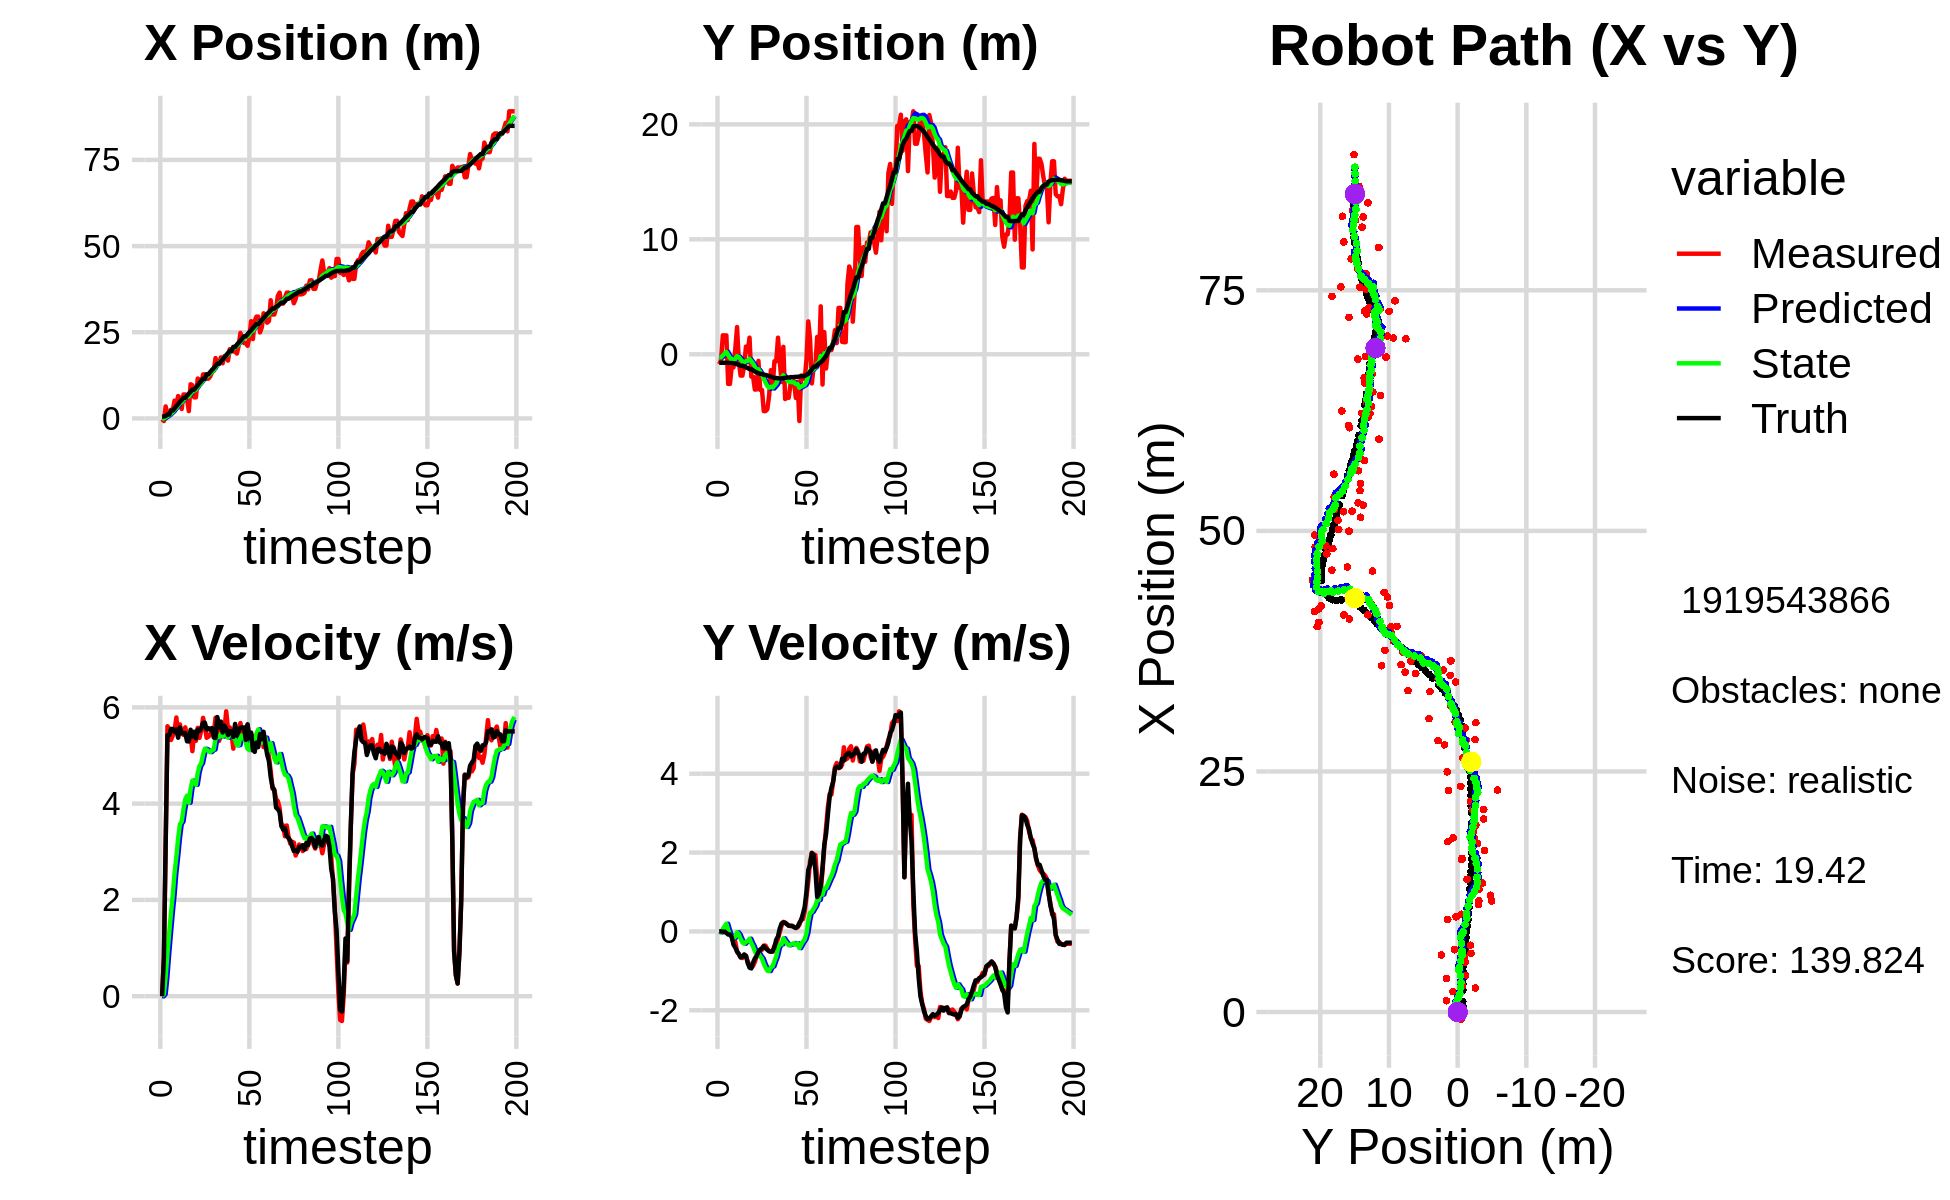

Values plotted in this chart, from the file beside it:
4.746300009289953353e-02, -3.058833718473468632e+00, 0.000000000000000000e+00, 0.000000000000000000e+00, 0.000000000000000000e+00, 0.000000000000000000e+00, 0.000000000000000000e+00, 0.000000000000000000e+00, 3.457801079937334460e-03, -1.963826962972071988e-01, 0.000000000000000000e+00, 0.000000000000000000e+00, 5.481172206740877462e-01, -7.397347682956489923e-01, 0.000000000000000000e+00, 0.000000000000000000e+00, 0.000000000000000000e+00, -7.185314316302537918e-04
-2.068545215826335937e-01, -8.602408686446808561e-01, 0.000000000000000000e+00, -0.000000000000000000e+00, 3.457801079937334460e-03, -1.963826962972071988e-01, 0.000000000000000000e+00, 0.000000000000000000e+00, -1.190750866941538665e-02, -2.425028912351513966e-01, -2.661235000182844267e-03, -1.631167820243945021e-02, 5.481172206740877462e-01, -7.397347682956489923e-01, 0.000000000000000000e+00, 0.000000000000000000e+00, 0.000000000000000000e+00, 1.034141314448788762e-04
-7.624967691432259498e-01, -5.166834293790782962e-01, 7.929999801883274024e-01, -6.477513660053980124e-05, -1.217363216943367042e-02, -2.441340590553953416e-01, -2.661235000182844267e-03, -1.631167820243945021e-02, -5.103707831803123290e-02, -2.643785922325573856e-01, 4.168328976742135400e-02, -2.410994097680144513e-02, 5.481172206740877462e-01, -7.397347682956489923e-01, 8.000000000000000444e-01, 0.000000000000000000e+00, 8.000000119209289551e-01, 8.168365457095205784e-05
3.474924147234360383e+00, 1.646630309813334803e+00, 3.106996695142003162e+00, -4.608216605473569767e-03, -4.686874934128909542e-02, -2.667895863302375270e-01, 4.168328976742135400e-02, -2.410994097680144513e-02, 3.323347421960228809e-01, -1.068301491746588283e-01, 4.101726099859639985e-01, 5.821062104283175609e-02, 6.878648403098636122e-01, -7.398490682497260718e-01, 3.200000000000000178e+00, -3.000000000000000062e-03, 3.200000047683715820e+00, 1.483172876760363579e-03
1.168248389639968243e+00, 1.641319797220207599e+00, 5.607996607964391700e+00, -5.984998446691230933e-03, 3.733520031946192530e-01, -1.010090870703756472e-01, 4.101726099859639985e-01, 5.821062104283175609e-02, 6.398386767345415338e-01, 4.983211886433300264e-02, 8.881726158489471334e-01, 1.318837078327263768e-01, 1.115610659412336947e+00, -7.401492148125567994e-01, 5.423000000000000043e+00, -1.000000000000000021e-02, 5.422999858856201172e+00, 1.067225355654954910e-03
1.168248389639968243e+00, 1.641319797220207599e+00, 5.551996883996033638e+00, -5.925234098672586304e-03, 7.286559383194362027e-01, 6.302048964760564864e-02, 8.881726158489471334e-01, 1.318837078327263768e-01, 9.690004711905798596e-01, 2.019186499903803944e-01, 1.315713488779249651e+00, 1.957721455046736170e-01, 1.115610659412336947e+00, -7.401492148125567994e-01, 5.421999999999999709e+00, -3.899999999999999994e-02, 5.422999858856201172e+00, 1.067225355654954910e-03
2.509514212738910288e+00, -2.579342093239369138e+00, 5.322532437656728455e+00, -7.054759213980942023e-02, 1.100571820068504847e+00, 2.214958645408477422e-01, 1.315713488779249651e+00, 1.957721455046736170e-01, 1.414975061220059116e+00, -5.846136786339012348e-02, 1.735149631148860117e+00, 4.012057224742449080e-02, 2.265287935896950433e+00, -7.502360003907471153e-01, 5.551000000000000156e+00, -7.599999999999999811e-02, 5.551000118255615234e+00, 1.325374003499746323e-02
2.509514212738910288e+00, -2.579342093239369138e+00, 5.412524685573808725e+00, -7.174039584296428018e-02, 1.588490024334945128e+00, -5.444931063864767717e-02, 1.735149631148860117e+00, 4.012057224742449080e-02, 1.853185916382667164e+00, -3.056865879218606530e-01, 2.103749057440877923e+00, -9.096555385389717974e-02, 2.265287935896950433e+00, -7.502360003907471153e-01, 5.551000000000000156e+00, -7.799999999999999989e-02, 5.551000118255615234e+00, 1.325374003499746323e-02
5.165364564217874488e+00, -1.083595666828657489e+00, 5.513065266324807645e+00, -1.015218998407542289e-01, 2.063560822126754957e+00, -3.147831433072503793e-01, 2.103749057440877923e+00, -9.096555385389717974e-02, 2.526970775293326810e+00, -3.912388015520316120e-01, 2.559436068259557828e+00, -1.291964411075794683e-01, 2.901945651111041524e+00, -7.595271791459782262e-01, 5.490999999999999659e+00, -1.419999999999999873e-01, 5.493000030517578125e+00, 1.841270178556442261e-02
3.808836758136656009e+00, -1.148462710813888732e+00, 5.789314041459869387e+00, -2.783145227535955835e-01, 2.782914382119282770e+00, -4.041584456627895783e-01, 2.559436068259557828e+00, -1.291964411075794683e-01, 3.045153146955965617e+00, -4.856548550516940344e-01, 2.892504457072935686e+00, -1.746641921873672010e-01, 3.536005556979945563e+00, -7.780563509256778199e-01, 5.540000000000000036e+00, -3.360000000000000209e-01, 5.550000190734863281e+00, 4.803685098886489868e-02
6.478488028076597516e+00, 4.632853102564181702e-01, 5.410751049325858375e+00, -2.601155482751991155e-01, 3.334403592663259364e+00, -5.031212742704307406e-01, 2.892504457072935686e+00, -1.746641921873672010e-01, 3.766130757567978105e+00, -4.101096446655384531e-01, 3.273443056837530563e+00, -1.330920289744463580e-01, 4.162546694330646169e+00, -8.174339694252733546e-01, 5.368999999999999773e+00, -4.079999999999999738e-01, 5.383999824523925781e+00, 7.886390388011932373e-02
5.919431508336519876e+00, 2.368562623131353462e+00, 5.645970683477081309e+00, -5.214555652121178886e-01, 4.093475063251730717e+00, -4.234188475629830917e-01, 3.273443056837530563e+00, -1.330920289744463580e-01, 4.392438093375507613e+00, -1.599417146237468446e-01, 3.572157493834123176e+00, -2.163595709118946997e-02, 4.800287783628092164e+00, -8.715217871703982988e-01, 5.583000000000000185e+00, -5.050000000000000044e-01, 5.605999946594238281e+00, 9.209761023521423340e-02
2.733412564389576804e+00, -6.915499584733083571e-01, 5.463936605944650360e+00, -5.739619370160610190e-01, 4.749653842758919886e+00, -1.621053103328657929e-01, 3.572157493834123176e+00, -2.163595709118946997e-02, 4.651672759910529642e+00, -2.414632165473922787e-01, 3.626896497070034808e+00, -7.777070234613495114e-02, 5.325731814121913210e+00, -9.227384049245160869e-01, 5.461999999999999744e+00, -5.749999999999999556e-01, 5.492000102996826172e+00, 1.046616584062576294e-01
6.940342724594746215e+00, -1.857298808200151585e+00, 5.427453597788369777e+00, -6.563813885797460390e-01, 5.014362409617532990e+00, -2.492402867820057710e-01, 3.626896497070034808e+00, -7.777070234613495114e-02, 5.294939177726838864e+00, -4.390299714870651848e-01, 3.880813906843747940e+00, -1.853790577292443453e-01, 5.968039096118430642e+00, -9.948666851188093796e-01, 5.463000000000000078e+00, -6.580000000000000293e-01, 5.502999782562255859e+00, 1.203527823090553284e-01
6.940342724594746215e+00, -1.857298808200151585e+00, 5.584310672206817650e+00, -6.753512539982714502e-01, 5.683020568411214057e+00, -4.575678772599895971e-01, 3.880813906843747940e+00, -1.853790577292443453e-01, 5.893702641487696958e+00, -6.220754106504285952e-01, 4.090790305944228322e+00, -2.773285627814587873e-01, 5.968039096118430642e+00, -9.948666851188093796e-01, 5.464999999999999858e+00, -6.450000000000000178e-01, 5.502999782562255859e+00, 1.203527823090553284e-01
5.650175095194009067e+00, -1.009539739370262312e+00, 5.389345813095191673e+00, -6.032239849572467172e-01, 6.302781672082120146e+00, -6.498082669285745183e-01, 4.090790305944228322e+00, -2.773285627814587873e-01, 6.306195466893661283e+00, -7.011031682205750570e-01, 4.165594140312015803e+00, -3.112880913193194488e-01, 6.591480792137175193e+00, -1.068384216560118727e+00, 5.294999999999999929e+00, -5.829999999999999627e-01, 5.327000141143798828e+00, 1.114650443196296692e-01
2.120728075642868138e+00, 6.690345238724078047e-01, 5.318760258474355851e+00, -6.219441431116117247e-01, 6.722754880924862952e+00, -7.322319773525070019e-01, 4.165594140312015803e+00, -3.112880913193194488e-01, 6.332716224760956081e+00, -6.037254773290297027e-01, 4.019722121179808205e+00, -2.624084982489209850e-01, 7.196291507034749735e+00, -1.135657028131568991e+00, 5.291000000000000369e+00, -6.169999999999999929e-01, 5.327000141143798828e+00, 1.164054051041603088e-01
9.897180140167453288e+00, 2.370059024843079731e-01, 5.426234058168088126e+00, -7.585683550027332300e-01, 6.734688436878936812e+00, -6.299663271539217568e-01, 4.019722121179808205e+00, -2.624084982489209850e-01, 7.116437837359456786e+00, -5.639338725022283727e-01, 4.304296413831548485e+00, -2.478641219455658407e-01, 7.712067187014223002e+00, -1.200130746679610727e+00, 5.535000000000000142e+00, -8.040000000000000480e-01, 5.592999935150146484e+00, 1.388963162899017334e-01
9.624099433577542939e+00, 1.446494652675781367e+00, 5.089797229210532237e+00, -8.543318104681787428e-01, 7.546867478742611546e+00, -5.887202846967849457e-01, 4.304296413831548485e+00, -2.478641219455658407e-01, 7.790525012449655229e+00, -4.086770332625875857e-01, 4.479519815147716244e+00, -1.851034407438933438e-01, 8.340351641375425729e+00, -1.296393320675625072e+00, 5.394000000000000128e+00, -9.190000000000000391e-01, 5.472000122070312500e+00, 1.663015931844711304e-01
6.102809012675529665e+00, -1.945141003481653863e+00, 5.447789570738801324e+00, -9.144214823152885252e-01, 8.238476993964427564e+00, -4.271873773369769256e-01, 4.479519815147716244e+00, -1.851034407438933438e-01, 8.079505776319862775e+00, -6.136415825783334554e-01, 4.447949096967291460e+00, -2.915947612334207628e-01, 8.340351641375425729e+00, -1.296393320675625072e+00, 5.493999999999999773e+00, -9.379999999999999449e-01, 5.573999881744384766e+00, 1.663015931844711304e-01
6.102809012675529665e+00, -1.945141003481653863e+00, 5.304223242187827481e+00, -8.755518361225571589e-01, 8.524300686016591300e+00, -6.428010587016754762e-01, 4.447949096967291460e+00, -2.915947612334207628e-01, 8.331534625678184369e+00, -8.008019895497914264e-01, 4.391929867912208962e+00, -3.805009859966288488e-01, 8.967842638850243020e+00, -1.403231249825636295e+00, 5.354000000000000092e+00, -7.900000000000000355e-01, 5.412000179290771484e+00, 1.635917723178863525e-01
1.156100362611198662e+01, -3.072327302377215741e+00, 5.573881598010299143e+00, -7.713438273553914204e-01, 8.770727612469405798e+00, -8.388520881494543335e-01, 4.391929867912208962e+00, -3.805009859966288488e-01, 9.104639204940731645e+00, -1.082920099144053294e+00, 4.637643699376190476e+00, -5.019516518500718449e-01, 9.588289797474763176e+00, -1.498867199870715705e+00, 5.538999999999999702e+00, -6.850000000000000533e-01, 5.580999851226806641e+00, 1.375120282173156738e-01
1.116147232076654205e+01, -3.058779822322857722e+00, 5.366500192397626989e+00, -6.269636081180900433e-01, 9.568403574878351137e+00, -1.133115264329060512e+00, 4.637643699376190476e+00, -5.019516518500718449e-01, 9.761831819596366699e+00, -1.334227728880312602e+00, 4.782415048758401177e+00, -5.958691414326136027e-01, 1.022378021545531546e+01, -1.580960856314537644e+00, 5.511000000000000121e+00, -6.229999999999999982e-01, 5.546000003814697266e+00, 1.163019165396690369e-01
1.015497827556436583e+01, -5.768928987250624418e-01, 5.521073581055158996e+00, -5.252261940225234627e-01, 1.024007332447220620e+01, -1.393814643023574051e+00, 4.782415048758401177e+00, -5.958691414326136027e-01, 1.026978450435390400e+01, -1.307750002592682481e+00, 4.839601196449553555e+00, -5.552210151495405865e-01, 1.085906654630341706e+01, -1.649044916885863854e+00, 5.564000000000000057e+00, -5.160000000000000142e-01, 5.586999893188476562e+00, 9.484574198722839355e-02
1.277122980395163765e+01, -3.104311392586947438e+00, 5.782041670944390255e+00, -4.808312039079529199e-01, 1.075374462399885900e+01, -1.363272104107636551e+00, 4.839601196449553555e+00, -5.552210151495405865e-01, 1.099970308376181016e+01, -1.536891328928718714e+00, 5.024515374940120793e+00, -6.305889347159729930e-01, 1.150442367803452903e+01, -1.707150147227399994e+00, 5.677999999999999936e+00, -4.580000000000000182e-01, 5.696000099182128906e+00, 8.296851068735122681e-02
1.277122980395163765e+01, -3.104311392586947438e+00, 5.610633404392391554e+00, -4.665769927042984766e-01, 1.150215462125582278e+01, -1.599950222400315925e+00, 5.024515374940120793e+00, -6.305889347159729930e-01, 1.165652521655710494e+01, -1.745630422856245367e+00, 5.140264469299809846e+00, -6.907158732173228621e-01, 1.150442367803452903e+01, -1.707150147227399994e+00, 5.681000000000000050e+00, -4.249999999999999889e-01, 5.696000099182128906e+00, 8.296851068735122681e-02
1.152960592524186545e+01, -4.943719671864621468e+00, 5.368031725709977664e+00, -3.586594807828860643e-01, 1.217055166348708539e+01, -1.814702010177977609e+00, 5.140264469299809846e+00, -6.907158732173228621e-01, 1.211954900296601600e+01, -2.118088273581006042e+00, 5.125523308678298307e+00, -8.161285194488520078e-01, 1.279749733215666652e+01, -1.802161978554379873e+00, 5.540000000000000036e+00, -3.739999999999999991e-01, 5.552000045776367188e+00, 6.671480834484100342e-02
1.152960592524186545e+01, -4.943719671864621468e+00, 5.389982620677385761e+00, -3.601261070984540513e-01, 1.263210133383384637e+01, -2.199701125525891143e+00, 5.125523308678298307e+00, -8.161285194488520078e-01, 1.253781493155638849e+01, -2.458621650419809068e+00, 5.089541239906283820e+00, -9.179215606415305206e-01, 1.279749733215666652e+01, -1.802161978554379873e+00, 5.567999999999999616e+00, -4.239999999999999880e-01, 5.584000110626220703e+00, 6.671480834484100342e-02
1.213120418792182598e+01, -4.782110379436963932e+00, 5.434655298638160659e+00, -4.469133404137271004e-01, 1.304676905554701705e+01, -2.550413806483962098e+00, 5.089541239906283820e+00, -9.179215606415305206e-01, 1.297492654190475037e+01, -2.756663766490203837e+00, 5.070133476283785967e+00, -9.957420251153332735e-01, 1.343703895850762819e+01, -1.848534033730248716e+00, 5.535000000000000142e+00, -4.670000000000000262e-01, 5.553999900817871094e+00, 8.204936236143112183e-02
1.339312529594138468e+01, -3.613243387003398865e+00, 5.564723356931374987e+00, -4.984192685986960636e-01, 1.348193988953312861e+01, -2.856237969001737209e+00, 5.070133476283785967e+00, -9.957420251153332735e-01, 1.349870162544639740e+01, -2.911634720077228344e+00, 5.106731561615061032e+00, -1.005532331574553462e+00, 1.407455688758772006e+01, -1.903166458813538187e+00, 5.570999999999999730e+00, -5.030000000000000027e-01, 5.593999862670898438e+00, 8.932929486036300659e-02
1.379608672868254260e+01, -1.385203824680607099e+00, 5.440616418319891068e+00, -5.156739827582067504e-01, 1.400937478160790306e+01, -3.012187953234683579e+00, 5.106731561615061032e+00, -1.005532331574553462e+00, 1.400568319402722040e+01, -2.825898021956717354e+00, 5.123364359229261034e+00, -9.078914347152717834e-01, 1.460037285151436137e+01, -1.951378748555551601e+00, 5.373999999999999666e+00, -5.140000000000000124e-01, 5.397999763488769531e+00, 9.449996054172515869e-02
1.750820571239913548e+01, -2.853929983412600180e+00, 5.783837906104746907e+00, -5.181408463626842043e-01, 1.451801962995014605e+01, -2.916687165428244466e+00, 5.123364359229261034e+00, -9.078914347152717834e-01, 1.484465535621537668e+01, -2.893519434456555572e+00, 5.335923037870927033e+00, -8.859130674324302568e-01, 1.521646744072055846e+01, -2.009781168612279956e+00, 5.363999999999999879e+00, -4.969999999999999973e-01, 5.387000083923339844e+00, 8.934576064348220825e-02
1.584951121035292232e+01, -6.077188712973221607e-01, 5.765579090673713658e+00, -3.630787465700996419e-01, 1.537824766000246868e+01, -2.982110741199798465e+00, 5.335923037870927033e+00, -8.859130674324302568e-01, 1.544648020091569407e+01, -2.718567724488746951e+00, 5.396591326553758172e+00, -7.529359806968078939e-01, 1.586603027635717034e+01, -2.062006519143873451e+00, 5.798000000000000043e+00, -3.990000000000000213e-01, 5.811999797821044922e+00, 6.289046257734298706e-02
1.584951121035292232e+01, -6.077188712973221607e-01, 5.304492549748191621e+00, -3.340425091502745025e-01, 1.598613933357106909e+01, -2.793861322558427673e+00, 5.396591326553758172e+00, -7.529359806968078939e-01, 1.596802824348975314e+01, -2.553918827171018258e+00, 5.381711837259385511e+00, -6.335945223908640012e-01, 1.586603027635717034e+01, -2.062006519143873451e+00, 5.576999999999999957e+00, -2.089999999999999913e-01, 5.580999851226806641e+00, 6.289046257734298706e-02
1.770538598299044253e+01, 1.440949274504361721e+00, 5.432907143402327499e+00, -1.833427420782132999e-01, 1.650619942721569089e+01, -2.617278279410104602e+00, 5.381711837259385511e+00, -6.335945223908640012e-01, 1.662619752592191347e+01, -2.185978059881664493e+00, 5.449123889677850663e+00, -4.281540028542414333e-01, 1.651126533797998874e+01, -2.094094441937639051e+00, 5.703999999999999737e+00, -1.260000000000000009e-01, 5.705999851226806641e+00, 3.373390808701515198e-02
1.597880977424001614e+01, -6.325645904050312129e-01, 5.531979485417900300e+00, -1.508941398083517640e-02, 1.717110991488969773e+01, -2.228793460167088458e+00, 5.449123889677850663e+00, -4.281540028542414333e-01, 1.705868388583839845e+01, -2.048998087253877998e+00, 5.393261188470128253e+00, -3.357827522280781296e-01, 1.705814033758166559e+01, -2.105955884765659647e+00, 5.477999999999999758e+00, 7.599999999999999811e-02, 5.478000164031982422e+00, 2.727663144469261169e-03
1.806086748911342355e+01, -2.410275951985525023e+00, 5.540040942924648881e+00, 1.473374398365289717e-01, 1.759801000468540977e+01, -2.082576362476685983e+00, 5.393261188470128253e+00, -3.357827522280781296e-01, 1.765086269178231504e+01, -2.095044915675587038e+00, 5.429880482665940811e+00, -3.268897005238933784e-01, 1.769008499458386297e+01, -2.099085019734198809e+00, 5.618999999999999773e+00, 2.030000000000000138e-01, 5.623000144958496094e+00, -2.658874168992042542e-02
1.810404904241110913e+01, 6.452716127221403974e-01, 5.918028710929058356e+00, 2.426180220633432638e-01, 1.819385074004890868e+01, -2.127733885727976393e+00, 5.429880482665940811e+00, -3.268897005238933784e-01, 1.821018128103314027e+01, -1.821780809136171131e+00, 5.465888765654677073e+00, -1.737118798303588785e-01, 1.833370834624107815e+01, -2.077055381613048368e+00, 5.557000000000000384e+00, 2.290000000000000091e-01, 5.560999870300292969e+00, -4.097348079085350037e-02
1.677259689577600454e+01, -3.895047710350334924e+00, 5.551420077813434162e+00, 2.255520014848295951e-01, 1.875677015759860922e+01, -1.839151997119206960e+00, 5.465888765654677073e+00, -1.737118798303588785e-01, 1.856698155302085240e+01, -2.030634048329480912e+00, 5.368555875665686372e+00, -2.469872956614436177e-01, 1.896443420670973268e+01, -2.051400588761866040e+00, 5.426000000000000156e+00, 2.169999999999999984e-01, 5.429999828338623047e+00, -4.060726985335350037e-02
2.007487219583320837e+01, -3.785714314373575640e+00, 5.583868210506977015e+00, 1.870390712596152194e-01, 1.910383714058741944e+01, -2.055332777895625185e+00, 5.368555875665686372e+00, -2.469872956614436177e-01, 1.920995139190803513e+01, -2.212281237829851310e+00, 5.437650851996431278e+00, -3.038545018652071827e-01, 1.959387260675088882e+01, -2.026755021711770244e+00, 5.509000000000000341e+00, 1.829999999999999960e-01, 5.512000083923339844e+00, -3.348380699753761292e-02
2.007487219583320837e+01, -3.785714314373575640e+00, 5.453117308609293445e+00, 1.433031268981821982e-01, 1.975371647710767675e+01, -2.242666688016372145e+00, 5.437650851996431278e+00, -3.038545018652071827e-01, 1.978594368108091572e+01, -2.380037185935377941e+00, 5.455851015978411489e+00, -3.516162125257389914e-01, 1.959387260675088882e+01, -2.026755021711770244e+00, 5.496000000000000441e+00, 1.469999999999999918e-01, 5.498000144958496094e+00, -2.627307362854480743e-02
1.941983884628510992e+01, -2.635324286272016980e+00, 5.142230307728484107e+00, 1.349222432258621873e-01, 2.033152878267875607e+01, -2.415198807187951768e+00, 5.455851015978411489e+00, -3.516162125257389914e-01, 2.022616386236074604e+01, -2.416610230740984910e+00, 5.381676668208680958e+00, -3.377030004484627423e-01, 2.074034363105148060e+01, -1.994806336032187932e+00, 5.384999999999999787e+00, 1.459999999999999909e-01, 5.386000156402587891e+00, -2.623206004500389099e-02
1.941983884628510992e+01, -2.635324286272016980e+00, 5.605070837628463920e+00, 1.470662894495595174e-01, 2.076433152918161440e+01, -2.450380530785831290e+00, 5.381676668208680958e+00, -3.377030004484627423e-01, 2.064424224306506872e+01, -2.448298228832638923e+00, 5.329529151605516546e+00, -3.222882923238442054e-01, 2.074034363105148060e+01, -1.994806336032187932e+00, 5.655000000000000249e+00, 1.310000000000000053e-01, 5.657000064849853516e+00, -2.623206004500389099e-02
1.881568557065203962e+01, -2.332726017959600995e+00, 5.400782505992946625e+00, 1.146812416164461473e-01, 2.117719515822562215e+01, -2.480527058065023382e+00, 5.329529151605516546e+00, -3.222882923238442054e-01, 2.094974212853942674e+01, -2.446731069672685610e+00, 5.211137361525040923e+00, -2.941911513423672297e-01, 2.138589340448748644e+01, -1.979140088952183074e+00, 5.415000000000000036e+00, 1.110000000000000014e-01, 5.416999816894531250e+00, -2.123099938035011292e-02
2.105117476005088406e+01, -3.798770592804820101e+00, 5.532345181785736976e+00, 8.512170783802507079e-02, 2.147085586469193075e+01, -2.476150184806922283e+00, 5.211137361525040923e+00, -2.941911513423672297e-01, 2.144631065673809545e+01, -2.594067678515288744e+00, 5.215845679597956419e+00, -3.353224267361474831e-01, 2.201112133294314788e+01, -1.967419313136219428e+00, 5.506000000000000227e+00, 8.799999999999999489e-02, 5.506999969482421875e+00, -1.538497488945722580e-02
2.479793077733143036e+01, -2.392815308594911983e+00, 5.673986460539958365e+00, 1.072604794412511386e-01, 2.196789522469789091e+01, -2.627599921188903398e+00, 5.215845679597956419e+00, -3.353224267361474831e-01, 2.226844422151432568e+01, -2.584735560537929633e+00, 5.403085101079191155e+00, -3.030229039914387190e-01, 2.254094654366510753e+01, -1.958747194754484333e+00, 5.575000000000000178e+00, 1.189999999999999947e-01, 5.576000213623046875e+00, -1.890164986252784729e-02
2.306551083944971481e+01, -5.808833526351612875e+00, 5.433406533814757466e+00, 1.678929069493662607e-01, 2.280875273162224559e+01, -2.615037850937073305e+00, 5.403085101079191155e+00, -3.030229039914387190e-01, 2.283544178214705411e+01, -2.918919929065625585e+00, 5.419134283418324038e+00, -4.241604331424561058e-01, 2.317225700620770112e+01, -1.944404052234081970e+00, 5.583000000000000185e+00, 2.169999999999999984e-01, 5.586999893188476562e+00, -3.089028969407081604e-02
2.188391083552500760e+01, -1.855078288089007321e+00, 5.522417974569838961e+00, 3.079971319387507234e-01, 2.337735521048888643e+01, -2.961335972379871340e+00, 5.419134283418324038e+00, -4.241604331424561058e-01, 2.323650745122419892e+01, -2.817572433614405902e+00, 5.349120781275192194e+00, -3.383122339121447109e-01, 2.380717712673091313e+01, -1.918281482204404087e+00, 5.578999999999999737e+00, 2.859999999999999765e-01, 5.586999893188476562e+00, -5.571443215012550354e-02
2.188391083552500760e+01, -1.855078288089007321e+00, 5.590312302568404945e+00, 3.117837446860584061e-01, 2.377141952935171787e+01, -2.851403657005620484e+00, 5.349120781275192194e+00, -3.383122339121447109e-01, 2.359910139440823684e+01, -2.722326971912583105e+00, 5.269867690966143492e+00, -2.614515041804671425e-01, 2.380717712673091313e+01, -1.918281482204404087e+00, 5.323999999999999844e+00, 4.470000000000000084e-01, 5.342000007629394531e+00, -9.048347175121307373e-02
2.106791430760571515e+01, -2.160941526974297311e+00, 5.625891028238995339e+00, 5.104439584438178468e-01, 2.412608816350484986e+01, -2.748472122330629652e+00, 5.269867690966143492e+00, -2.614515041804671425e-01, 2.384510673103126521e+01, -2.655645419353932724e+00, 5.138559756955053182e+00, -1.970799664756584524e-01, 2.442341858223824147e+01, -1.875991866980540657e+00, 5.647999999999999687e+00, 6.260000000000000009e-01, 5.683000087738037109e+00, -9.048347175121307373e-02
2.345038825306685126e+01, -4.518044454230982776e-01, 5.394351862419441979e+00, 8.696358110988970935e-01, 2.435896270672677133e+01, -2.675353416001498452e+00, 5.138559756955053182e+00, -1.970799664756584524e-01, 2.428320361806392569e+01, -2.403809199049744105e+00, 5.112067879908884116e+00, -4.437825814039481065e-02, 2.506792026778334659e+01, -1.800221965585230288e+00, 5.355000000000000426e+00, 1.016999999999999904e+00, 5.449999809265136719e+00, -1.598370671272277832e-01
2.820626932443891022e+01, 2.856663359364969068e+00, 5.382171383265622389e+00, 1.274438590239310720e+00, 2.479441040605481561e+01, -2.408247024863783725e+00, 5.112067879908884116e+00, -4.437825814039481065e-02, 2.514222606225195378e+01, -1.817196177190322004e+00, 5.314249423009091977e+00, 2.580200212026753648e-01, 2.558486610655032223e+01, -1.701725826409780984e+00, 5.474999999999999645e+00, 1.560999999999999943e+00, 5.692999839782714844e+00, -2.325065881013870239e-01
2.301311975783116281e+01, 1.317450000640662866e+00, 5.407271815908677226e+00, 1.777716093775905337e+00, 2.567365100455286253e+01, -1.791394175070054384e+00, 5.314249423009091977e+00, 2.580200212026753648e-01, 2.541805310800855366e+01, -1.410520864236109562e+00, 5.181930233874576075e+00, 4.729046697844369040e-01, 2.620425850190130035e+01, -1.530835435683393531e+00, 5.118999999999999773e+00, 1.681000000000000050e+00, 5.388000011444091797e+00, -3.176324963569641113e-01
2.831517332834265943e+01, -2.534150526809057613e+00, 5.101072379816479874e+00, 1.996884166146815298e+00, 2.593624613139601109e+01, -1.363230397257665816e+00, 5.181930233874576075e+00, 4.729046697844369040e-01, 2.616490956597874273e+01, -1.416521297280968206e+00, 5.300437582647953505e+00, 4.947389830149101497e-01, 2.678997284215809671e+01, -1.321672008977309076e+00, 5.075000000000000178e+00, 1.983999999999999986e+00, 5.449999809265136719e+00, -3.731258213520050049e-01
2.952874761891878919e+01, -1.129644339924759988e+00, 5.315669182727216224e+00, 1.955647598295814138e+00, 2.669495332424353862e+01, -1.367047398979477135e+00, 5.300437582647953505e+00, 4.947389830149101497e-01, 2.697307891405467117e+01, -1.280122008764000840e+00, 5.450913397415511952e+00, 5.770766496126000789e-01, 2.738391453081797522e+01, -1.086064861061267539e+00, 5.269000000000000128e+00, 1.941999999999999948e+00, 5.616000175476074219e+00, -3.525336682796478271e-01
2.952874761891878919e+01, -1.129644339924759988e+00, 5.267805525367832864e+00, 1.938038442544607554e+00, 2.751817025379622095e+01, -1.222414343802740833e+00, 5.450913397415511952e+00, 5.770766496126000789e-01, 2.770552191555782429e+01, -1.154466254942613235e+00, 5.541493470988311465e+00, 6.479835071853570216e-01, 2.738391453081797522e+01, -1.086064861061267539e+00, 5.174000000000000377e+00, 1.552999999999999936e+00, 5.401999950408935547e+00, -3.525336682796478271e-01
2.496149784368214242e+01, 1.507547288153810117e+00, 5.541196864470012251e+00, 1.327531840492054860e+00, 2.825967126265665641e+01, -1.089667904224077555e+00, 5.541493470988311465e+00, 6.479835071853570216e-01, 2.793686568461606257e+01, -7.968534903382800128e-01, 5.367813554752262739e+00, 7.985783129368697608e-01, 2.787938457734803777e+01, -9.259587238629846118e-01, 5.445999999999999730e+00, 8.739999999999999991e-01, 5.515999794006347656e+00, -1.543653756380081177e-01
2.642159253389221618e+01, -7.724500836913327229e-01, 5.428672481195176758e+00, 8.447192615534346860e-01, 2.847364704009128999e+01, -7.169956590445930589e-01, 5.367813554752262739e+00, 7.985783129368697608e-01, 2.827594534116981251e+01, -7.206392069230309616e-01, 5.264847732584603257e+00, 7.983361154395980375e-01, 2.849986988371897922e+01, -8.105025375431680335e-01, 5.339000000000000412e+00, 9.479999999999999538e-01, 5.421999931335449219e+00, -1.543653756380081177e-01
3.049170988815017935e+01, 4.168193532342976404e+00, 5.174264791629599181e+00, 1.025967773484484535e+00, 2.880243011442827239e+01, -6.408055953790711134e-01, 5.264847732584603257e+00, 7.983361154395980375e-01, 2.896309772083363043e+01, -1.429564181321007488e-01, 5.346232245298368824e+00, 1.026653749359257572e+00, 2.911736160575870613e+01, -7.063687303172699883e-01, 5.491999999999999993e+00, 1.159000000000000030e+00, 5.612999916076660156e+00, -1.957438737154006958e-01
3.006913891506354730e+01, -2.635562943344218034e+00, 5.288450844749172930e+00, 1.536013127076444995e+00, 2.949772094536346856e+01, -4.029104319617499153e-02, 5.346232245298368824e+00, 1.026653749359257572e+00, 2.955067197075322483e+01, -2.817750831530234645e-01, 5.371496535540673634e+00, 9.344298480241129967e-01, 2.974060207619896801e+01, -5.609002570745681426e-01, 5.238999999999999879e+00, 1.622999999999999998e+00, 5.485000133514404297e+00, -2.826694250106811523e-01
2.776586610089050211e+01, 1.926972224197173844e+00, 5.195050519569783809e+00, 2.151646051124809667e+00, 3.008782162430729201e+01, -1.883320983506121538e-01, 5.371496535540673634e+00, 9.344298480241129967e-01, 2.985149361732251805e+01, 7.869786722913640897e-02, 5.234516375330038329e+00, 1.089620964521514912e+00, 3.033610493016406906e+01, -3.582267033171720461e-01, 5.017999999999999794e+00, 2.189999999999999947e+00, 5.474999904632568359e+00, -3.926638662815093994e-01
... 139 more rows
